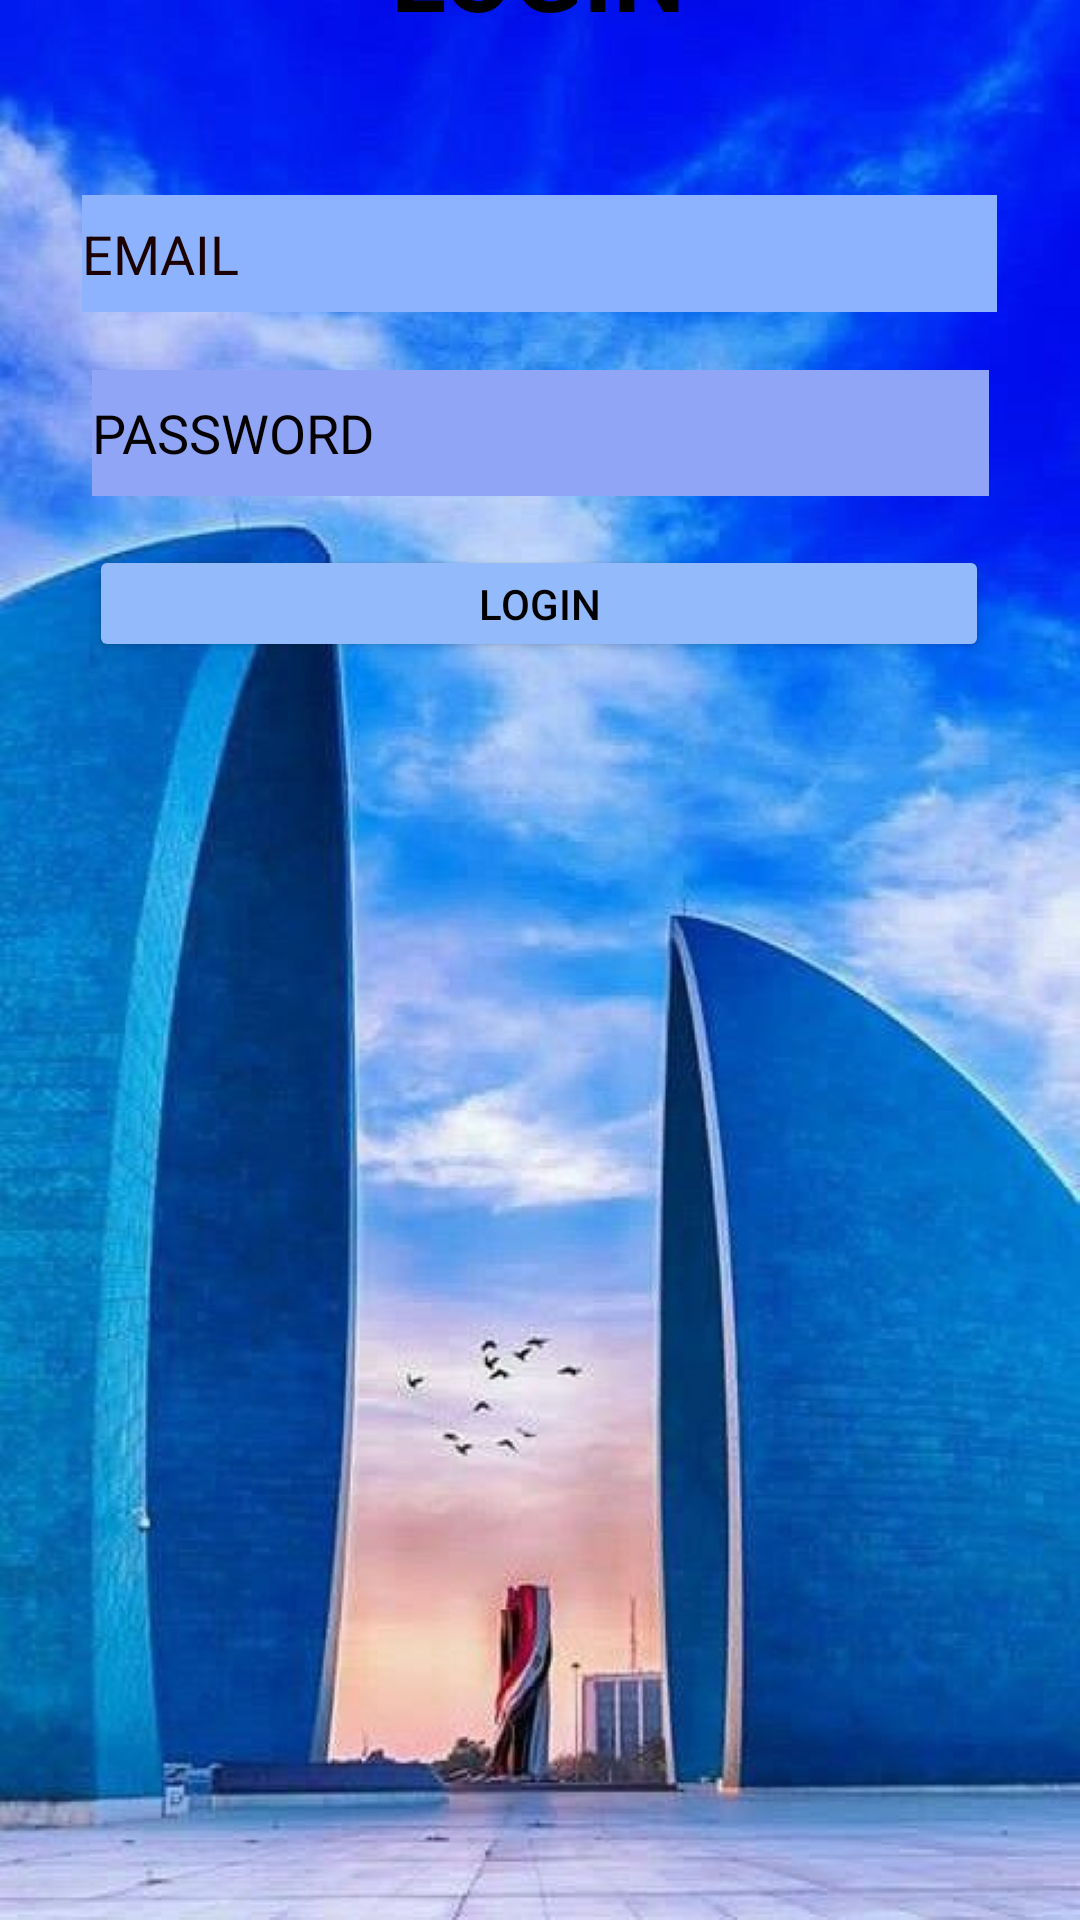

This screen was rendered from an Android layout file. Write that file and the resources it references.
<!-- AndroidManifest.xml: application theme Theme.Adnanlaithproject1999 -->
<!-- res/layout/activity_login.xml -->
<?xml version="1.0" encoding="utf-8"?>
<androidx.constraintlayout.widget.ConstraintLayout xmlns:android="http://schemas.android.com/apk/res/android"
    xmlns:app="http://schemas.android.com/apk/res-auto"
    xmlns:tools="http://schemas.android.com/tools"
    android:layout_width="match_parent"
    android:layout_height="match_parent"
    tools:context=".loginActivity"
    android:background="@color/teal_700">

    <ImageView
        android:id="@+id/imageView6"
        android:layout_width="wrap_content"
        android:layout_height="wrap_content"
        app:layout_constraintBottom_toBottomOf="parent"
        app:layout_constraintEnd_toEndOf="parent"
        app:layout_constraintHorizontal_bias="0.0"
        app:layout_constraintStart_toStartOf="parent"
        app:layout_constraintTop_toTopOf="parent"
        app:srcCompat="@drawable/q12" />

    <EditText
        android:id="@+id/email"
        style="@style/Widget.AppCompat.AutoCompleteTextView"
        android:layout_width="305dp"
        android:layout_height="39dp"
        android:layout_marginBottom="536dp"
        android:background="#651B1B"
        android:backgroundTint="#8DB3FF"
        android:ems="10"
        android:hint="EMAIL"
        android:inputType="textPersonName"
        android:textColorHint="#1B0101"
        android:typeface="normal"
        app:layout_constraintBottom_toBottomOf="parent"
        app:layout_constraintEnd_toEndOf="parent"
        app:layout_constraintHorizontal_bias="0.497"
        app:layout_constraintStart_toStartOf="parent" />

    <EditText
        android:id="@+id/passwordid"
        android:layout_width="299dp"
        android:layout_height="42dp"
        android:layout_marginBottom="424dp"
        android:background="#220C0C"
        android:backgroundTint="#91A5F6"
        android:ems="10"
        android:hint="PASSWORD"
        android:inputType="textPassword"
        android:textColorHint="#050000"
        app:layout_constraintBottom_toBottomOf="parent"
        app:layout_constraintEnd_toEndOf="parent"
        app:layout_constraintStart_toStartOf="parent"
        app:layout_constraintTop_toBottomOf="@+id/email"
        app:layout_constraintVertical_bias="0.275" />

    <Button
        android:id="@+id/loginbtnid"
        android:layout_width="300dp"
        android:layout_height="39dp"
        android:layout_marginBottom="412dp"
        android:backgroundTint="#93BAFB"
        android:onClick="loginonclick"
        android:text="LOGIN"
        android:textColor="#000000"
        app:iconTint="#000000"
        app:layout_constraintBottom_toBottomOf="parent"
        app:layout_constraintEnd_toEndOf="parent"
        app:layout_constraintHorizontal_bias="0.495"
        app:layout_constraintStart_toStartOf="parent"
        app:layout_constraintTop_toBottomOf="@+id/passwordid"
        app:layout_constraintVertical_bias="0.695" />

    <TextView
        android:id="@+id/textView2"
        android:layout_width="wrap_content"
        android:layout_height="wrap_content"
        android:layout_marginBottom="52dp"
        android:backgroundTint="#F1F1F1"
        android:text="LOGIN"
        android:textAppearance="@style/TextAppearance.AppCompat.Display3"
        android:textColor="#000000"
        android:textColorHint="#131212"
        android:textSize="34sp"
        android:textStyle="bold"
        app:layout_constraintBottom_toTopOf="@+id/email"
        app:layout_constraintEnd_toEndOf="parent"
        app:layout_constraintHorizontal_bias="0.498"
        app:layout_constraintStart_toStartOf="parent" />

</androidx.constraintlayout.widget.ConstraintLayout>
<!-- resources referenced by this layout -->
<resources>
  <!-- drawable q12: jpg bitmap (drawable, 723175 bytes) -->
  <style name="Theme.Adnanlaithproject1999" parent="Theme.MaterialComponents.DayNight.DarkActionBar">
          
          <item name="colorPrimary">@color/purple_500</item>
          <item name="colorPrimaryVariant">@color/purple_700</item>
          <item name="colorOnPrimary">@color/white</item>
          
          <item name="colorSecondary">@color/teal_200</item>
          <item name="colorSecondaryVariant">@color/teal_700</item>
          <item name="colorOnSecondary">@color/black</item>
          
          <item name="android:statusBarColor">?attr/colorPrimaryVariant</item>
          
      </style>
  <!-- not gathered from this repository: default colours our renderer supplied (Android Studio template values) -->
  <color name="purple_500">#FF6200EE</color>
  <color name="purple_700">#FF3700B3</color>
  <color name="teal_200">#FF03DAC5</color>
  <color name="teal_700">#FF018786</color>
  <color name="black">#FF000000</color>
  <color name="white">#FFFFFFFF</color>
</resources>
